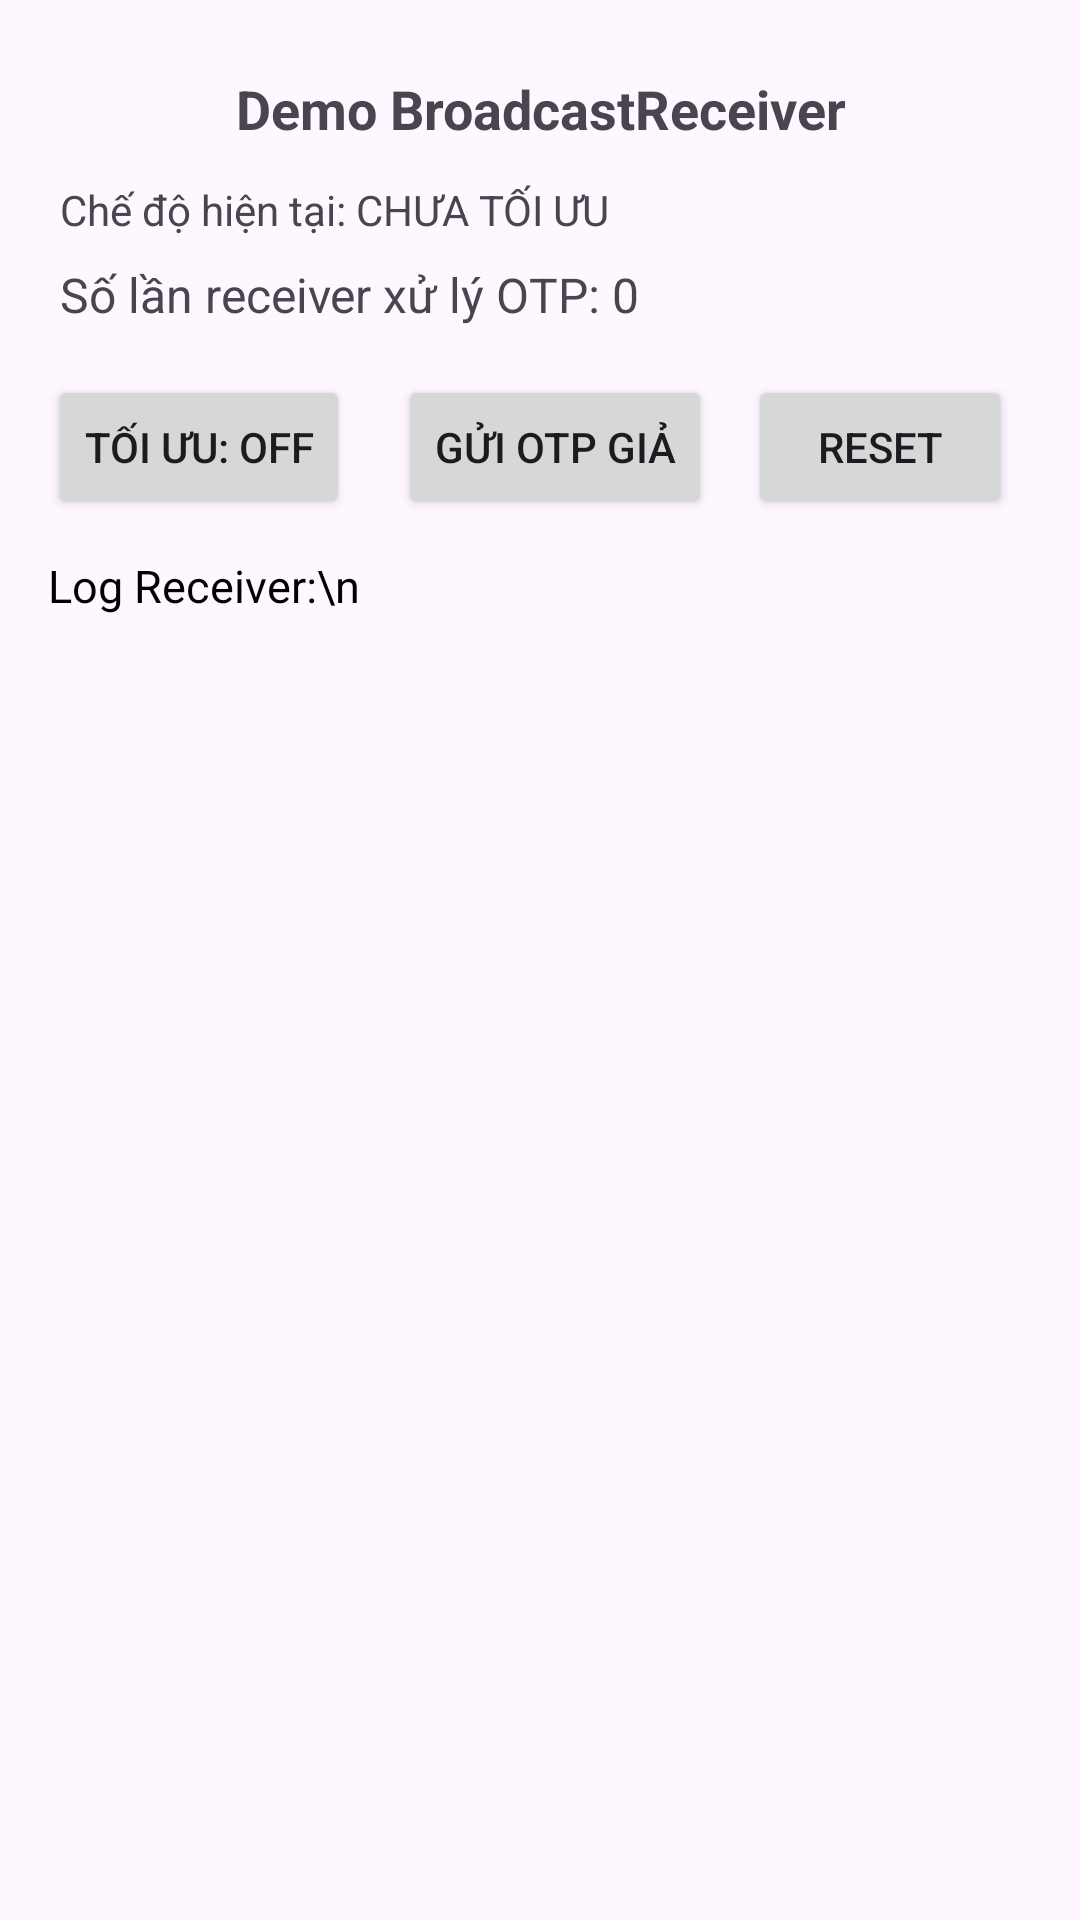

Write the Android layout XML for this screen, with the resource values it uses.
<!-- AndroidManifest.xml: application theme Theme.ImportCsvProject -->
<!-- res/layout/activity_broadcast_demo2.xml -->
<?xml version="1.0" encoding="utf-8"?>
<LinearLayout xmlns:android="http://schemas.android.com/apk/res/android"
    android:layout_width="match_parent"
    android:layout_height="match_parent"
    android:orientation="vertical"
    android:padding="16dp"
    android:layout_marginTop="50dp">

    
    <TextView
        android:id="@+id/tvTitle"
        android:layout_width="match_parent"
        android:layout_height="wrap_content"
        android:text="Demo BroadcastReceiver"
        android:textSize="18sp"
        android:textStyle="bold"
        android:gravity="center"
        android:padding="8dp" />

    
    <TextView
        android:id="@+id/tvMode"
        android:layout_width="match_parent"
        android:layout_height="wrap_content"
        android:text="Chế độ hiện tại: CHƯA TỐI ƯU"
        android:textSize="14sp"
        android:padding="4dp" />

    
    
    
    
    
    
    
    

    
    <TextView
        android:id="@+id/tvCount"
        android:layout_width="match_parent"
        android:layout_height="wrap_content"
        android:text="Số lần receiver xử lý OTP: 0"
        android:textSize="16sp"
        android:padding="4dp" />

    
    <LinearLayout
        android:layout_width="match_parent"
        android:layout_height="wrap_content"
        android:orientation="horizontal"
        android:gravity="center_vertical"
        android:paddingTop="12dp">

        <Button
            android:id="@+id/btnToggleMode"
            android:layout_width="wrap_content"
            android:layout_height="wrap_content"
            android:text="Tối ưu: OFF" />

        <Button
            android:id="@+id/btnSendOtp"
            android:layout_width="wrap_content"
            android:layout_height="wrap_content"
            android:layout_marginLeft="16dp"
            android:text="Gửi OTP giả" />

        <Button
            android:id="@+id/btnReset"
            android:layout_width="wrap_content"
            android:layout_height="wrap_content"
            android:layout_marginLeft="12dp"
            android:text="Reset" />
    </LinearLayout>

    <TextView
        android:id="@+id/tvOtpReceived"
        android:layout_width="match_parent"
        android:layout_height="wrap_content"
        android:text="Log Receiver:\n"
        android:textSize="15sp"
        android:textColor="#000000"
        android:layout_marginTop="12dp"/>
</LinearLayout>
<!-- resources referenced by this layout -->
<resources>
  <style name="Theme.ImportCsvProject" parent="Base.Theme.ImportCsvProject" />
  <style name="Base.Theme.ImportCsvProject" parent="Theme.Material3.DayNight.NoActionBar">
          
          
          <item name="colorPrimary">#2196F3</item>
      </style>
</resources>
